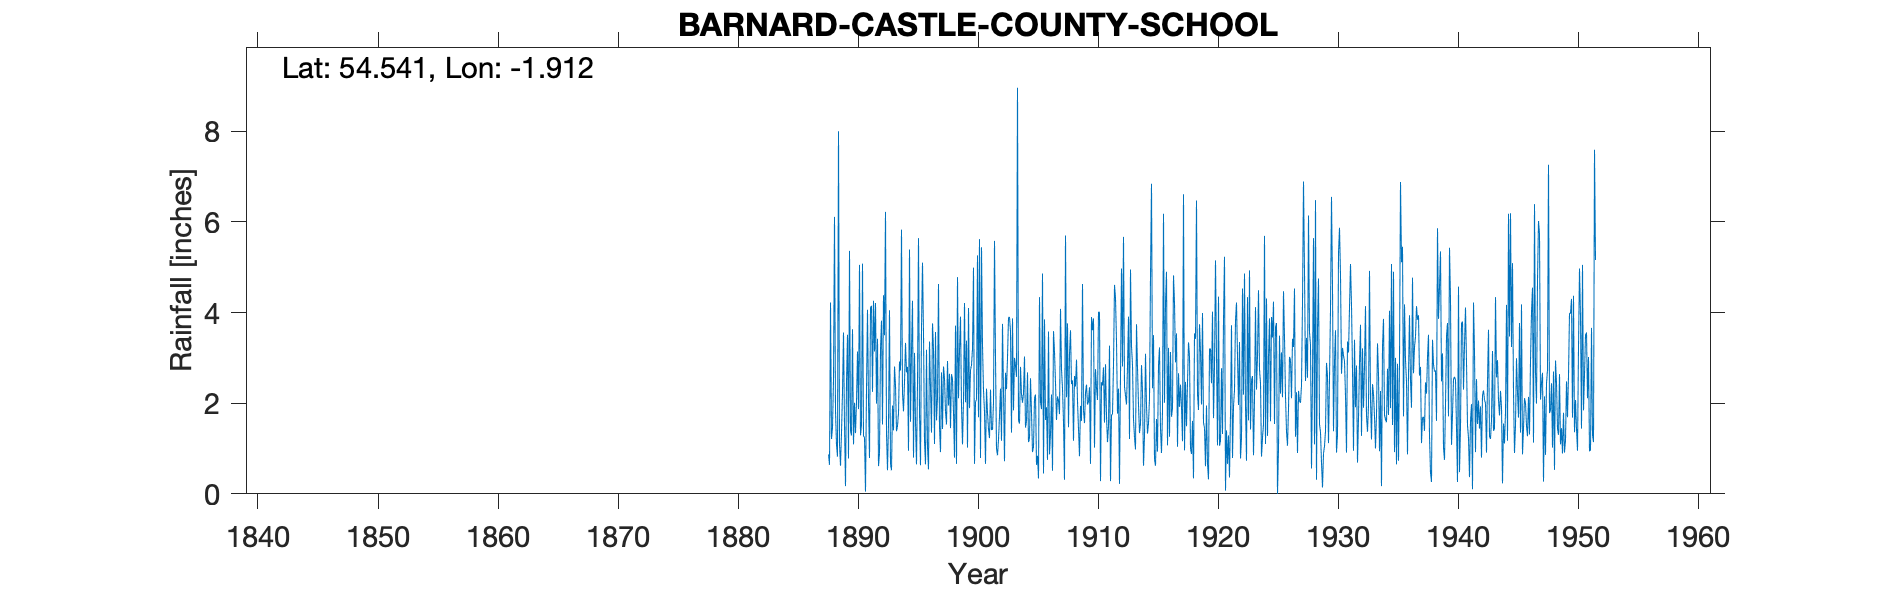

The file beside this chart, header and first rows:
BARNARD CASTLE COUNTY SCHOOL, , , , , , , , , , , , , , , , , , , , , , , 
Grid ref, NZ058162, Long, -1.912, Lat, 54.54, Elevation, 540, ft, , , , , , , , , , , , , , , 
Station no, 3511, , , , , , , , , , , , , , , , , , , , , , 
, 1880, 1881, 1882, 1883, 1884, 1885, 1886, 1887, 1888, 1889, 1890, 1891, 1892, 1893, 1894, 1895, 1896, 1897, 1898, 1899, 1900, 1901, 1902
January, , , , , , , , , 0.87, 0.62, 3.63, 1.25, 1.99, 1.55, 2.72, 4.26, 1.16, 1.62, 1.95, 3.91, 3.2, 1.82, 1
February, , , , , , , , , 0.64, 1.35, 1.09, 0.05, 3.42, 4.05, 5.83, 0.8, 0.65, 2.12, 2.65, 1.94, 4.99, 0.66, 0.85
March, , , , , , , , , 4.22, 2.25, 2.01, 2.3, 0.61, 0.65, 2.22, 3.11, 3.18, 4.63, 1.45, 1.09, 0.66, 2.32, 1.2
April, , , , , , , , , 1.21, 3.56, 1.34, 4.06, 0.9, 0.52, 1.82, 1.57, 1.04, 1.47, 2.64, 2.07, 2.03, 1.78, 1.71
May, , , , , , , , , 1.46, 1.52, 2.03, 2.05, 3.18, 1.95, 2.46, 0.65, 0.54, 0.92, 2.53, 4.21, 2.08, 1.43, 2.32
June, , , , , , , , , 2.51, 0.17, 3.14, 0.79, 3.82, 1.4, 3.33, 2.43, 3.36, 2.68, 1.8, 2.02, 5.26, 1.23, 1.17
July, , , , , , , , , 6.11, 2.46, 1.87, 4.11, 1.53, 2.81, 2.68, 5.64, 2.34, 1.43, 0.8, 3.38, 1.69, 2.3, 3.75
August, , , , , , , , , 1.83, 3.51, 5.05, 4.15, 4.38, 2.39, 2.8, 1.78, 1.35, 2.81, 3.71, 1.02, 5.62, 1.41, 2.25
September, , , , , , , , , 1.08, 0.78, 1.29, 2.25, 3.5, 1.38, 0.95, 0.63, 3.76, 2.55, 0.66, 4.1, 0.79, 1.42, 0.72
October, , , , , , , , , 0.82, 5.36, 1.53, 4.26, 6.22, 1.5, 5.39, 3.66, 3.19, 1.81, 4.78, 1.89, 5.44, 2.01, 2.67
November, , , , , , , , , 8, 1.39, 5.08, 3.14, 1.33, 1.78, 1.59, 5.1, 1.1, 1.53, 2.11, 2.73, 3.27, 5.58, 2.31
December, , , , , , , , , 1.1, 1.29, 1.27, 4.21, 0.52, 2.92, 3.15, 3.53, 3.57, 2.93, 3.16, 2.84, 2.29, 3, 3
Total, , , , , , , , , 29.85, 24.26, 29.33, 32.62, 31.4, 22.9, 34.94, 33.16, 25.24, 26.5, 28.24, 31.2, 37.32, 24.96, 22.95
IDR 1930 Feb, , , , , , , , , , , , , , , , , , , , , , , 
